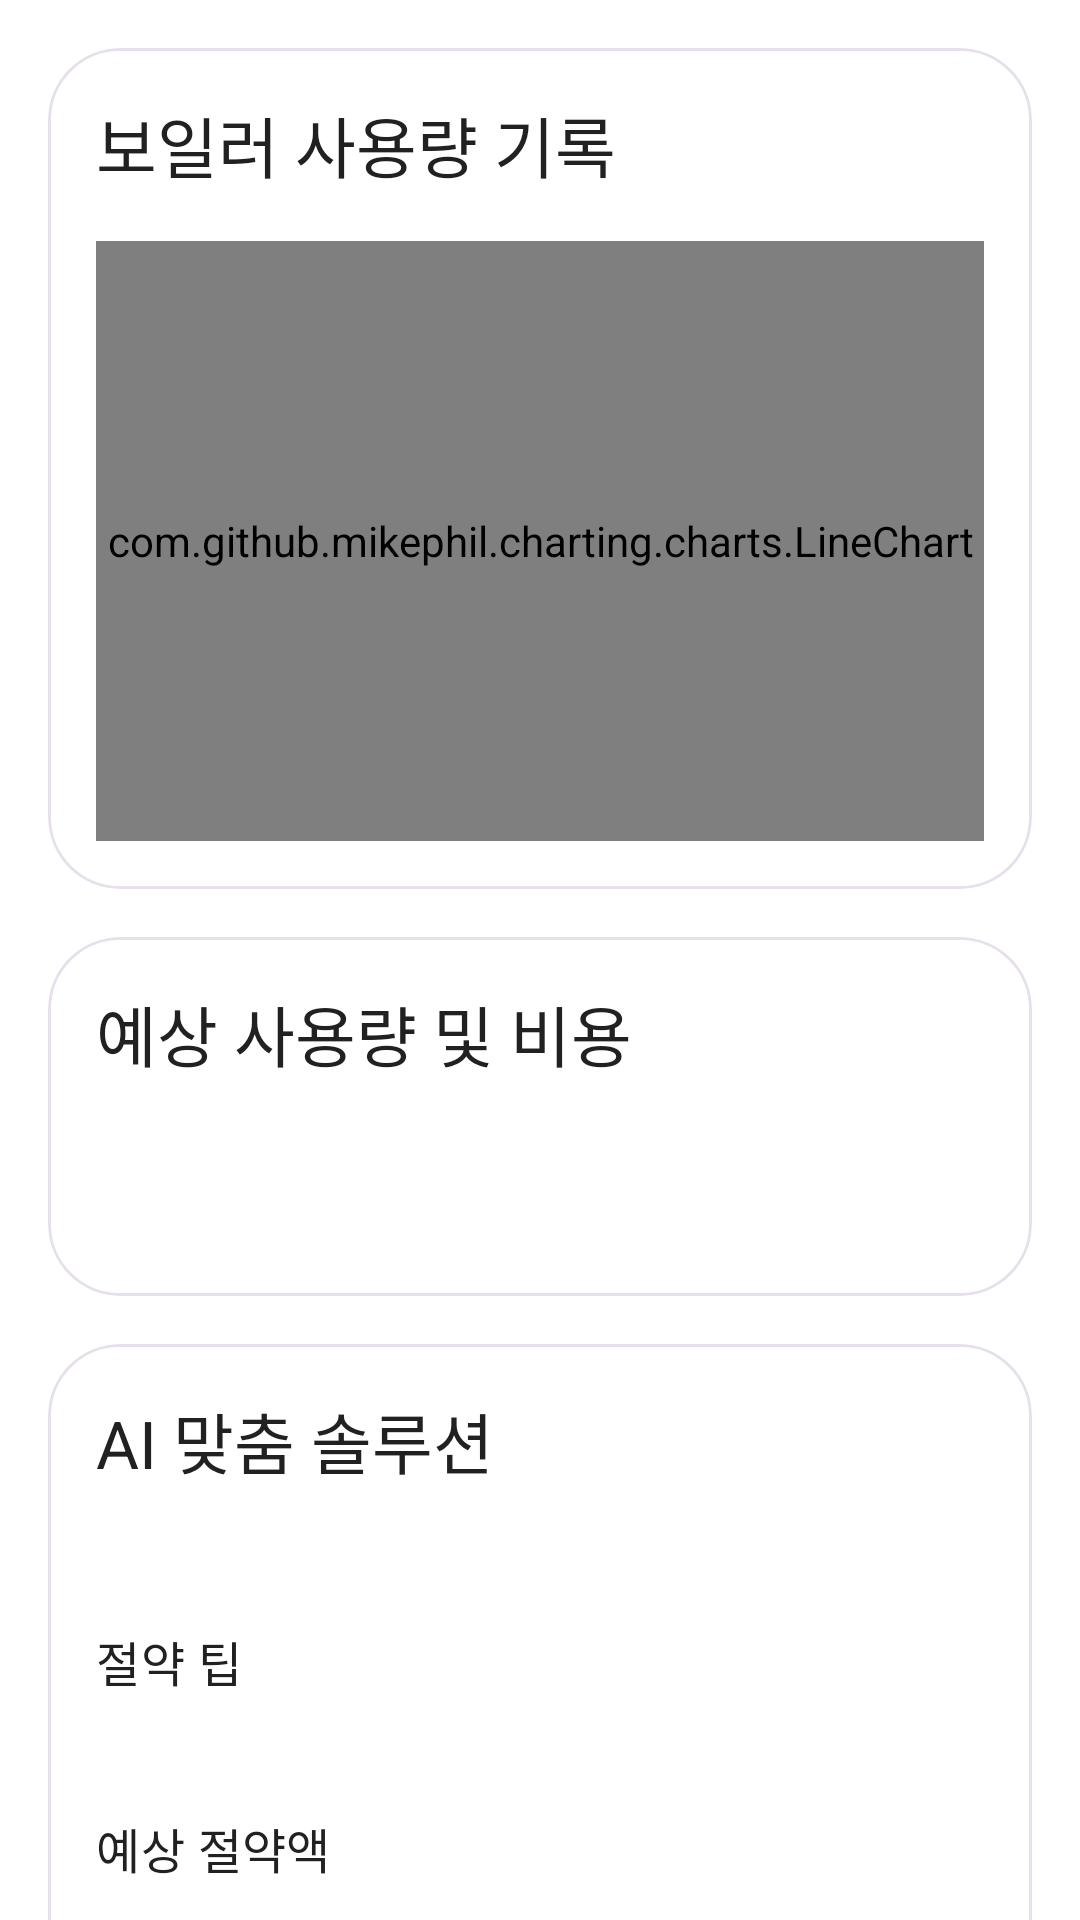

The Android layout XML behind this screen, and the referenced resources:
<!-- AndroidManifest.xml: application theme Theme.Ttasoom -->
<!-- res/layout/fragment_boiler_solution.xml -->
<?xml version="1.0" encoding="utf-8"?>
<androidx.constraintlayout.widget.ConstraintLayout xmlns:android="http://schemas.android.com/apk/res/android"
    xmlns:app="http://schemas.android.com/apk/res-auto"
    xmlns:tools="http://schemas.android.com/tools"
    android:layout_width="match_parent"
    android:layout_height="match_parent"
    android:background="@color/background">

    <ProgressBar
        android:id="@+id/progressBar"
        android:layout_width="wrap_content"
        android:layout_height="wrap_content"
        android:visibility="gone"
        app:layout_constraintBottom_toBottomOf="parent"
        app:layout_constraintEnd_toEndOf="parent"
        app:layout_constraintStart_toStartOf="parent"
        app:layout_constraintTop_toTopOf="parent"
        app:layout_constraintVertical_bias="0.4" />

    <TextView
        android:id="@+id/tvLoading"
        android:layout_width="wrap_content"
        android:layout_height="wrap_content"
        android:layout_marginTop="16dp"
        android:text="AI 응답을 생성 중입니다..."
        android:textAppearance="@style/TextAppearance.Material3.BodyLarge"
        android:textColor="@color/text_primary"
        android:visibility="gone"
        app:layout_constraintEnd_toEndOf="parent"
        app:layout_constraintStart_toStartOf="parent"
        app:layout_constraintTop_toBottomOf="@id/progressBar" />

    <androidx.core.widget.NestedScrollView
        android:id="@+id/contentLayout"
        android:layout_width="match_parent"
        android:layout_height="match_parent">

        <LinearLayout
            android:layout_width="match_parent"
            android:layout_height="wrap_content"
            android:orientation="vertical"
            android:padding="16dp">

            <com.google.android.material.card.MaterialCardView
                android:layout_width="match_parent"
                android:layout_height="wrap_content"
                android:layout_marginBottom="16dp"
                app:cardCornerRadius="24dp"
                app:cardElevation="0dp"
                app:strokeColor="@color/surface_variant"
                app:strokeWidth="1dp">

                <LinearLayout
                    android:layout_width="match_parent"
                    android:layout_height="wrap_content"
                    android:orientation="vertical"
                    android:padding="16dp">

                    <TextView
                        android:layout_width="wrap_content"
                        android:layout_height="wrap_content"
                        android:text="보일러 사용량 기록"
                        android:textAppearance="@style/TextAppearance.Material3.TitleLarge"
                        android:textColor="@color/text_primary" />

                    <com.github.mikephil.charting.charts.LineChart
                        android:id="@+id/usageChart"
                        android:layout_width="match_parent"
                        android:layout_height="200dp"
                        android:layout_marginTop="16dp" />

                </LinearLayout>

            </com.google.android.material.card.MaterialCardView>

            <com.google.android.material.card.MaterialCardView
                android:layout_width="match_parent"
                android:layout_height="wrap_content"
                android:layout_marginBottom="16dp"
                app:cardCornerRadius="24dp"
                app:cardElevation="0dp"
                app:strokeColor="@color/surface_variant"
                app:strokeWidth="1dp">

                <LinearLayout
                    android:layout_width="match_parent"
                    android:layout_height="wrap_content"
                    android:orientation="vertical"
                    android:padding="16dp">

                    <TextView
                        android:layout_width="wrap_content"
                        android:layout_height="wrap_content"
                        android:text="예상 사용량 및 비용"
                        android:textAppearance="@style/TextAppearance.Material3.TitleLarge"
                        android:textColor="@color/text_primary" />

                    <TextView
                        android:id="@+id/tvPredictedUsage"
                        android:layout_width="wrap_content"
                        android:layout_height="wrap_content"
                        android:layout_marginTop="8dp"
                        android:textAppearance="@style/TextAppearance.Material3.BodyLarge"
                        android:textColor="@color/text_secondary"
                        tools:text="예상 사용량: 100 m³" />

                    <TextView
                        android:id="@+id/tvPredictedCost"
                        android:layout_width="wrap_content"
                        android:layout_height="wrap_content"
                        android:layout_marginTop="4dp"
                        android:textAppearance="@style/TextAppearance.Material3.BodyLarge"
                        android:textColor="@color/text_secondary"
                        tools:text="예상 비용: 50,000원" />

                </LinearLayout>

            </com.google.android.material.card.MaterialCardView>

            <com.google.android.material.card.MaterialCardView
                android:layout_width="match_parent"
                android:layout_height="wrap_content"
                app:cardCornerRadius="24dp"
                app:cardElevation="0dp"
                app:strokeColor="@color/surface_variant"
                app:strokeWidth="1dp">

                <LinearLayout
                    android:layout_width="match_parent"
                    android:layout_height="wrap_content"
                    android:orientation="vertical"
                    android:padding="16dp">

                    <TextView
                        android:layout_width="wrap_content"
                        android:layout_height="wrap_content"
                        android:text="AI 맞춤 솔루션"
                        android:textAppearance="@style/TextAppearance.Material3.TitleLarge"
                        android:textColor="@color/text_primary" />

                    <TextView
                        android:id="@+id/tvEvaluation"
                        android:layout_width="wrap_content"
                        android:layout_height="wrap_content"
                        android:layout_marginTop="8dp"
                        android:textAppearance="@style/TextAppearance.Material3.BodyLarge"
                        android:textColor="@color/text_secondary"
                        tools:text="현재 사용량 평가: 양호" />

                    <TextView
                        android:layout_width="wrap_content"
                        android:layout_height="wrap_content"
                        android:layout_marginTop="16dp"
                        android:text="절약 팁"
                        android:textAppearance="@style/TextAppearance.Material3.TitleMedium"
                        android:textColor="@color/text_primary" />

                    <TextView
                        android:id="@+id/tvTips"
                        android:layout_width="wrap_content"
                        android:layout_height="wrap_content"
                        android:layout_marginTop="4dp"
                        android:textAppearance="@style/TextAppearance.Material3.BodyMedium"
                        android:textColor="@color/text_secondary"
                        tools:text="온도 조절을 1도 낮추세요" />

                    <TextView
                        android:layout_width="wrap_content"
                        android:layout_height="wrap_content"
                        android:layout_marginTop="16dp"
                        android:text="예상 절약액"
                        android:textAppearance="@style/TextAppearance.Material3.TitleMedium"
                        android:textColor="@color/text_primary" />

                    <TextView
                        android:id="@+id/tvSavings"
                        android:layout_width="wrap_content"
                        android:layout_height="wrap_content"
                        android:layout_marginTop="4dp"
                        android:textAppearance="@style/TextAppearance.Material3.BodyMedium"
                        android:textColor="@color/text_secondary"
                        tools:text="예상 절약액: 10,000원" />

                    <TextView
                        android:layout_width="wrap_content"
                        android:layout_height="wrap_content"
                        android:layout_marginTop="16dp"
                        android:text="주의사항"
                        android:textAppearance="@style/TextAppearance.Material3.TitleMedium"
                        android:textColor="@color/text_primary" />

                    <TextView
                        android:id="@+id/tvPrecautions"
                        android:layout_width="wrap_content"
                        android:layout_height="wrap_content"
                        android:layout_marginTop="4dp"
                        android:textAppearance="@style/TextAppearance.Material3.BodyMedium"
                        android:textColor="@color/text_secondary"
                        tools:text="보일러 점검이 필요합니다" />

                </LinearLayout>

            </com.google.android.material.card.MaterialCardView>

        </LinearLayout>

    </androidx.core.widget.NestedScrollView>

</androidx.constraintlayout.widget.ConstraintLayout>
<!-- resources referenced by this layout -->
<resources>
  <color name="background">#FFFFFF</color>
  <color name="surface_variant">#E7E0EC</color>
  <color name="text_primary">#212121</color>
  <color name="text_secondary">#757575</color>
  <style name="Theme.Ttasoom" parent="Theme.MaterialComponents.DayNight.DarkActionBar">
          
          <item name="colorPrimary">@color/purple_500</item>
          <item name="colorPrimaryVariant">@color/purple_700</item>
          <item name="colorOnPrimary">@color/white</item>
          
          <item name="colorSecondary">@color/teal_200</item>
          <item name="colorSecondaryVariant">@color/teal_700</item>
          <item name="colorOnSecondary">@color/black</item>
          
          <item name="android:statusBarColor">?attr/colorPrimaryVariant</item>
          
      </style>
  <color name="purple_500">#FF6200EE</color>
  <color name="purple_700">#FF3700B3</color>
  <color name="white">#FFFFFFFF</color>
  <color name="teal_200">#FF03DAC5</color>
  <color name="teal_700">#FF018786</color>
  <color name="black">#FF000000</color>
</resources>
